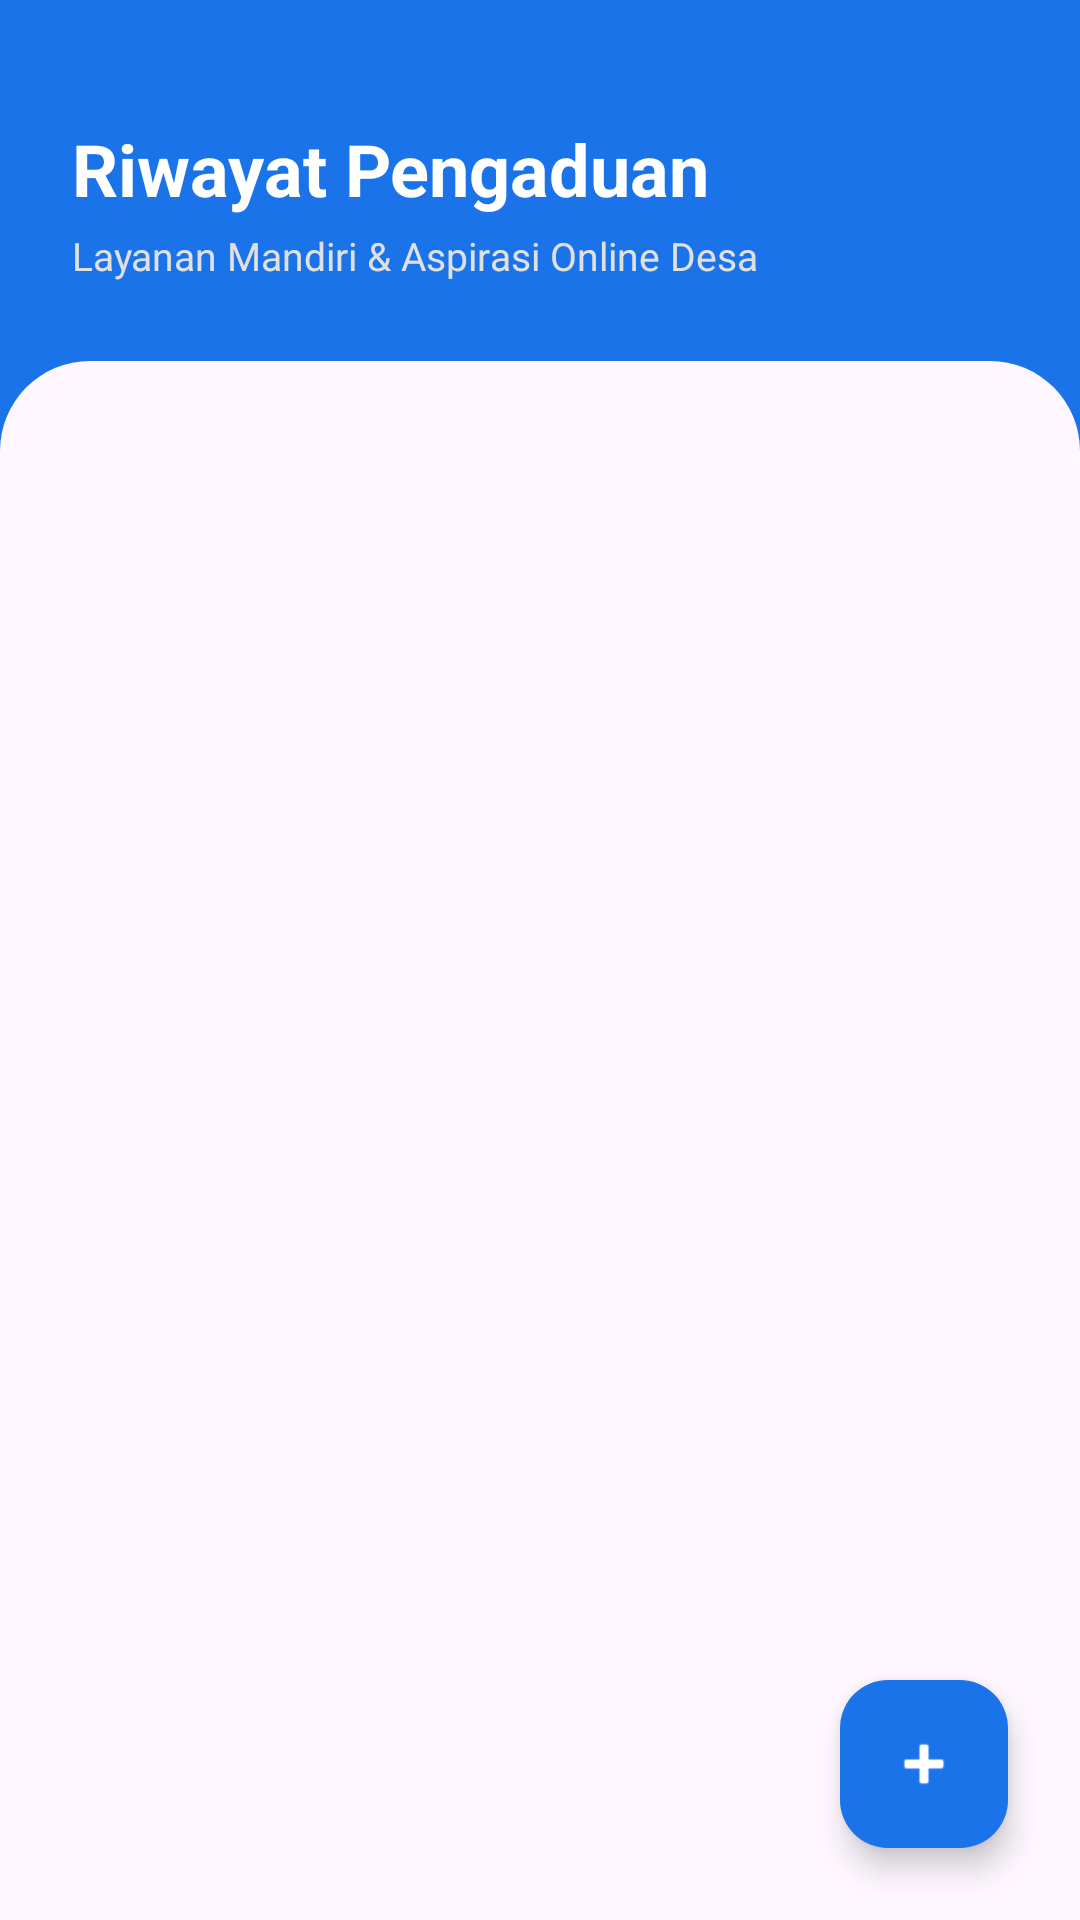

Produce the Android XML layout that renders to this screen, including the resource entries it uses.
<!-- AndroidManifest.xml: application theme Theme.Suciloyalty -->
<!-- res/layout/fragment_complaint.xml -->
<?xml version="1.0" encoding="utf-8"?>
<androidx.coordinatorlayout.widget.CoordinatorLayout
    xmlns:android="http://schemas.android.com/apk/res/android"
    xmlns:app="http://schemas.android.com/apk/res-auto"
    xmlns:tools="http://schemas.android.com/tools"
    android:layout_width="match_parent"
    android:layout_height="match_parent"
    android:background="#F8F9FA">

    <com.google.android.material.appbar.AppBarLayout
        android:layout_width="match_parent"
        android:layout_height="wrap_content"
        android:background="@android:color/transparent"
        app:elevation="0dp">

        <androidx.constraintlayout.widget.ConstraintLayout
            android:layout_width="match_parent"
            android:layout_height="150dp"
            android:background="@color/bina_desa_blue"
            android:padding="24dp">

            <TextView
                android:id="@+id/toolbarComplaint"
                android:layout_width="wrap_content"
                android:layout_height="wrap_content"
                android:layout_marginTop="16dp"
                android:text="Riwayat Pengaduan"
                android:textColor="@android:color/white"
                android:textSize="24sp"
                android:textStyle="bold"
                app:layout_constraintTop_toTopOf="parent"
                app:layout_constraintStart_toStartOf="parent" />

            <TextView
                android:layout_width="0dp"
                android:layout_height="wrap_content"
                android:layout_marginTop="4dp"
                android:text="Layanan Mandiri &amp; Aspirasi Online Desa"
                android:textColor="#E0E0E0"
                android:textSize="13sp"
                app:layout_constraintTop_toBottomOf="@id/toolbarComplaint"
                app:layout_constraintStart_toStartOf="parent"
                app:layout_constraintEnd_toEndOf="parent" />

        </androidx.constraintlayout.widget.ConstraintLayout>
    </com.google.android.material.appbar.AppBarLayout>

    <androidx.core.widget.NestedScrollView
        android:layout_width="match_parent"
        android:layout_height="match_parent"
        android:layout_marginTop="-30dp"
        android:background="@drawable/bg_form_curve"
        android:fillViewport="true"
        app:layout_behavior="@string/appbar_scrolling_view_behavior">

        <LinearLayout
            android:layout_width="match_parent"
            android:layout_height="wrap_content"
            android:orientation="vertical"
            android:paddingHorizontal="16dp"
            android:paddingTop="24dp"
            android:paddingBottom="80dp">

            <androidx.recyclerview.widget.RecyclerView
                android:id="@+id/rvComplaints"
                android:layout_width="match_parent"
                android:layout_height="match_parent"
                tools:listitem="@android:layout/simple_list_item_2" />

        </LinearLayout>
    </androidx.core.widget.NestedScrollView>

    <com.google.android.material.floatingactionbutton.FloatingActionButton
        android:id="@+id/fabAddComplaint"
        android:layout_width="wrap_content"
        android:layout_height="wrap_content"
        android:layout_gravity="bottom|end"
        android:layout_margin="24dp"
        android:contentDescription="Tambah Pengaduan"
        android:backgroundTint="@color/bina_desa_blue"
        app:tint="@android:color/white"
        app:srcCompat="@android:drawable/ic_input_add"
        app:fabSize="normal"
        app:elevation="6dp" />

</androidx.coordinatorlayout.widget.CoordinatorLayout>
<!-- resources referenced by this layout -->
<resources>
  <color name="bina_desa_blue">#1A73E8</color>
  <!-- drawable bg_form_curve (drawable) -->
  <?xml version="1.0" encoding="utf-8"?>
  <shape xmlns:android="http://schemas.android.com/apk/res/android"
      android:shape="rectangle">
  
      
      <solid android:color="?attr/colorSurface" />
  
      
      <corners
          android:topLeftRadius="30dp"
          android:topRightRadius="30dp" />
  
  </shape>
  <style name="Theme.Suciloyalty" parent="Base.Theme.Suciloyalty" />
  <style name="Base.Theme.Suciloyalty" parent="Theme.Material3.DayNight.NoActionBar">
          
          
      </style>
</resources>
